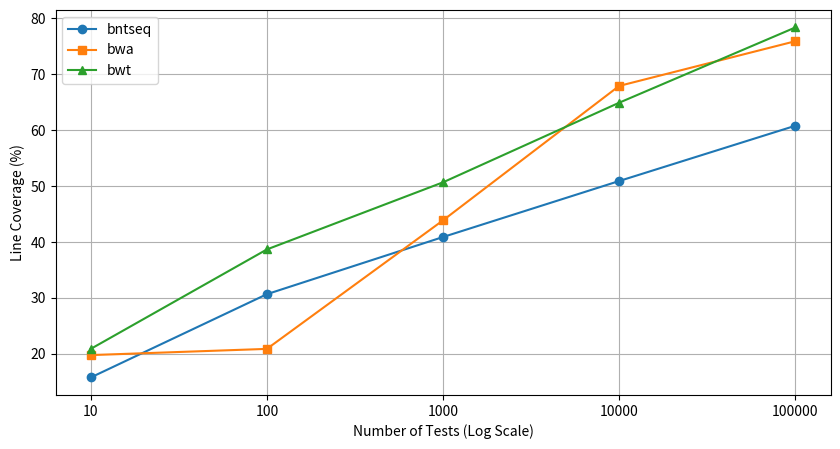

Here is the Python script that generated this plot:
import numpy as np
import matplotlib.pyplot as plt

# Correcting the code by importing NumPy for the log10 function

# Given data from the table in the prompt
data = {
    'Number of Test': [10, 100, 1000, 10000, 100000],
    'bntseq': [15.78, 30.67, 40.89, 50.9, 60.78],
    'bwa': [19.78, 20.89, 43.87, 67.9, 75.89],
    'bwt': [20.89, 38.67, 50.67, 64.9, 78.35]
}

# Convert 'Number of Test' to logarithmic scale to better display the large range
log_test_numbers = [np.log10(num) for num in data['Number of Test']]

# Plotting the line graph
plt.figure(figsize=(10, 5))
plt.plot(log_test_numbers, data['bntseq'], marker='o', label='bntseq')
plt.plot(log_test_numbers, data['bwa'], marker='s', label='bwa')
plt.plot(log_test_numbers, data['bwt'], marker='^', label='bwt')

# Adjusting the x-axis to show the actual number of tests
plt.xticks(log_test_numbers, data['Number of Test'])

# Adding title and labels
# plt.title('Line Coverage Comparison')
plt.xlabel('Number of Tests (Log Scale)')
plt.ylabel('Line Coverage (%)')

# Adding a legend
plt.legend()

# Showing grid
plt.grid(True)

# Display the plot
plt.show()
